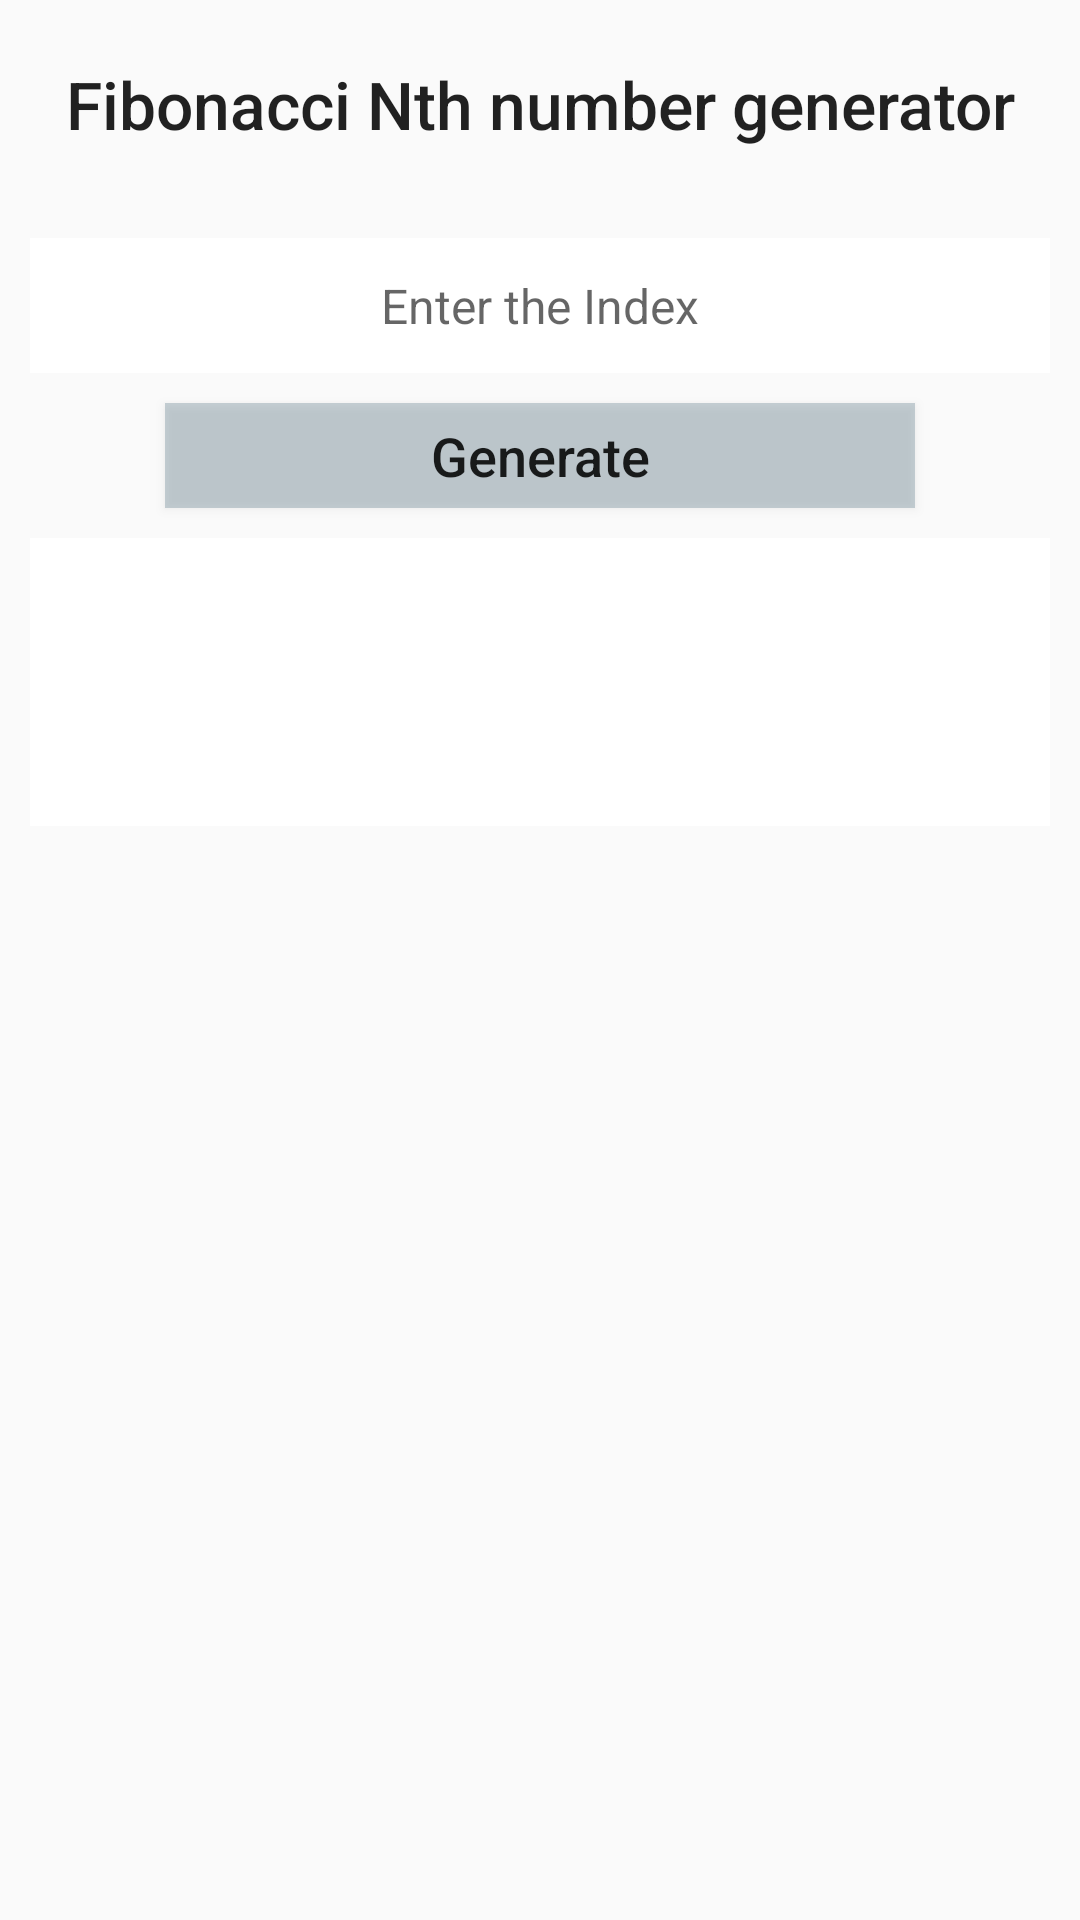

This screen was rendered from an Android layout file. Write that file and the resources it references.
<!-- AndroidManifest.xml: application theme AppTheme -->
<!-- res/layout/activity_number.xml -->
<?xml version="1.0" encoding="utf-8"?>
<LinearLayout xmlns:android="http://schemas.android.com/apk/res/android"
    android:orientation="vertical" android:layout_width="match_parent"
    android:layout_height="match_parent">

    <TextView
        android:layout_width="match_parent"
        android:layout_height="wrap_content"
        android:text="Fibonacci Nth number generator"
        style="@style/Base.TextAppearance.AppCompat.Title"
        android:gravity="center"
        android:padding="20dp"
        android:textSize="22sp"/>

    <EditText
        android:layout_width="match_parent"
        android:layout_height="45dp"
        android:layout_margin="10dp"
        android:textSize="16sp"
        android:id="@+id/edittext_number"
        android:hint="Enter the Index"
        android:gravity="center"
        android:inputType="numberDecimal"
        android:background="#fff"
        />
    <Button
        android:layout_width="250dp"
        android:layout_height="35dp"
        android:gravity="center"
        android:layout_gravity="center"
        android:textSize="18sp"
        android:text="Generate"
        android:background="@color/button_bg"
        android:id="@+id/generate_series"
        android:onClick="generate_num"
        android:textAllCaps="false"/>
    <TextView
        android:layout_width="match_parent"
        android:layout_height="wrap_content"
        android:layout_marginTop="10dp"
        android:layout_marginLeft="10dp"
        android:layout_marginRight="10dp"
        android:textSize="16sp"
        android:padding="5dp"
        android:background="#fff"
        android:gravity="center"
        android:id="@+id/counter"/>
    <ScrollView
        android:layout_width="match_parent"
        android:layout_height="match_parent">
        <TextView
            android:layout_width="match_parent"
            android:layout_height="wrap_content"
            android:layout_marginLeft="10dp"
            android:layout_marginRight="10dp"
            android:padding="20dp"
            android:background="#fff"
            android:gravity="center"
            android:id="@+id/tv_number"
            android:textIsSelectable="true"
            android:textSize="18sp"/>
        </ScrollView>

</LinearLayout>
<!-- resources referenced by this layout -->
<resources>
  <color name="button_bg">#56637f8e</color>
  <style name="AppTheme" parent="Theme.AppCompat.Light.DarkActionBar">
          
          <item name="android:actionBarStyle">@style/title_bar</item>
          <item name="actionBarStyle">@style/title_bar</item>
      </style>
  <style name="title_bar" parent="@style/Widget.AppCompat.Light.ActionBar">
          <item name="android:background">@color/status_bg</item>
          <item name="logo">@drawable/ic_launcher</item>
          <item name="android:logo">@drawable/ic_launcher</item>
          <item name="background">@color/status_bg</item>
          <item name="android:displayOptions">showTitle|useLogo|showHome</item>
      </style>
  <color name="status_bg">#456678</color>
  <!-- drawable ic_launcher: png bitmap (drawable-hdpi, 4178 bytes) -->
</resources>
